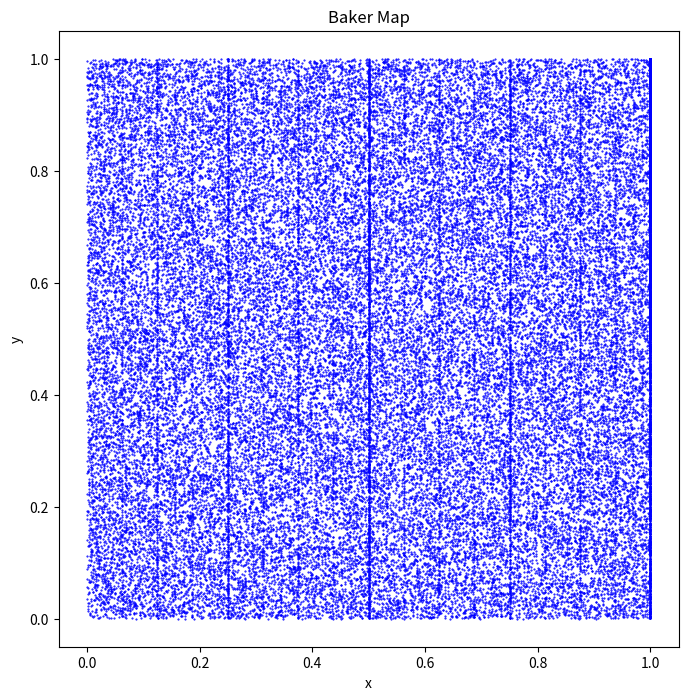

Reproduce this figure in Python.
import numpy as np
import matplotlib.pyplot as plt

def baker_map(x, y):
    if x <= 0.5:
        return 2 * x, y / 2
    else:
        return 2 * x - 1, (y + 1) / 2

# Rastgele başlangıç noktaları oluşturalım
num_points = 1000
iterations = 100

# Rastgele başlangıç noktaları oluştur
initial_points = np.random.rand(num_points, 2)

# İterasyonları gerçekleştir
all_points = []

for x, y in initial_points:
    trajectory = [(x, y)]
    for _ in range(iterations):
        x, y = baker_map(x, y)
        trajectory.append((x, y))
    all_points.extend(trajectory)

# Sonuçları çizelim
x_vals, y_vals = zip(*all_points)

plt.figure(figsize=(8, 8))
plt.plot(x_vals, y_vals, 'bo', markersize=0.5)
plt.title("Baker Map")
plt.xlabel("x")
plt.ylabel("y")
plt.show()
